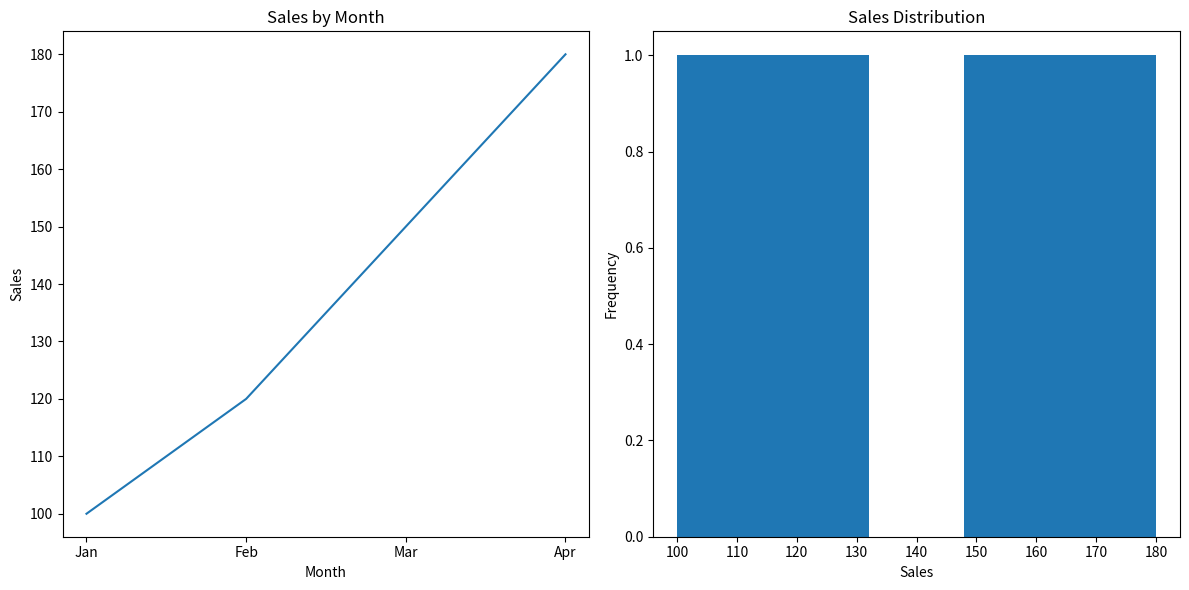

Reproduce this figure in Python.
import matplotlib.pyplot as plt
import pandas as pd


data = {'Sales': [100, 120, 150, 180], 'Month': ['Jan', 'Feb', 'Mar', 'Apr']}
df = pd.DataFrame(data)


fig, ax = plt.subplots(1, 2, figsize=(12, 6))  # 1 row, 2 columns


ax[0].plot(df['Month'], df['Sales'])
ax[0].set_title('Sales by Month')
ax[0].set_xlabel('Month')
ax[0].set_ylabel('Sales')


ax[1].hist(df['Sales'], bins=5)
ax[1].set_title('Sales Distribution')
ax[1].set_xlabel('Sales')
ax[1].set_ylabel('Frequency')

plt.tight_layout()  # Adjust spacing between subplots
plt.show()
